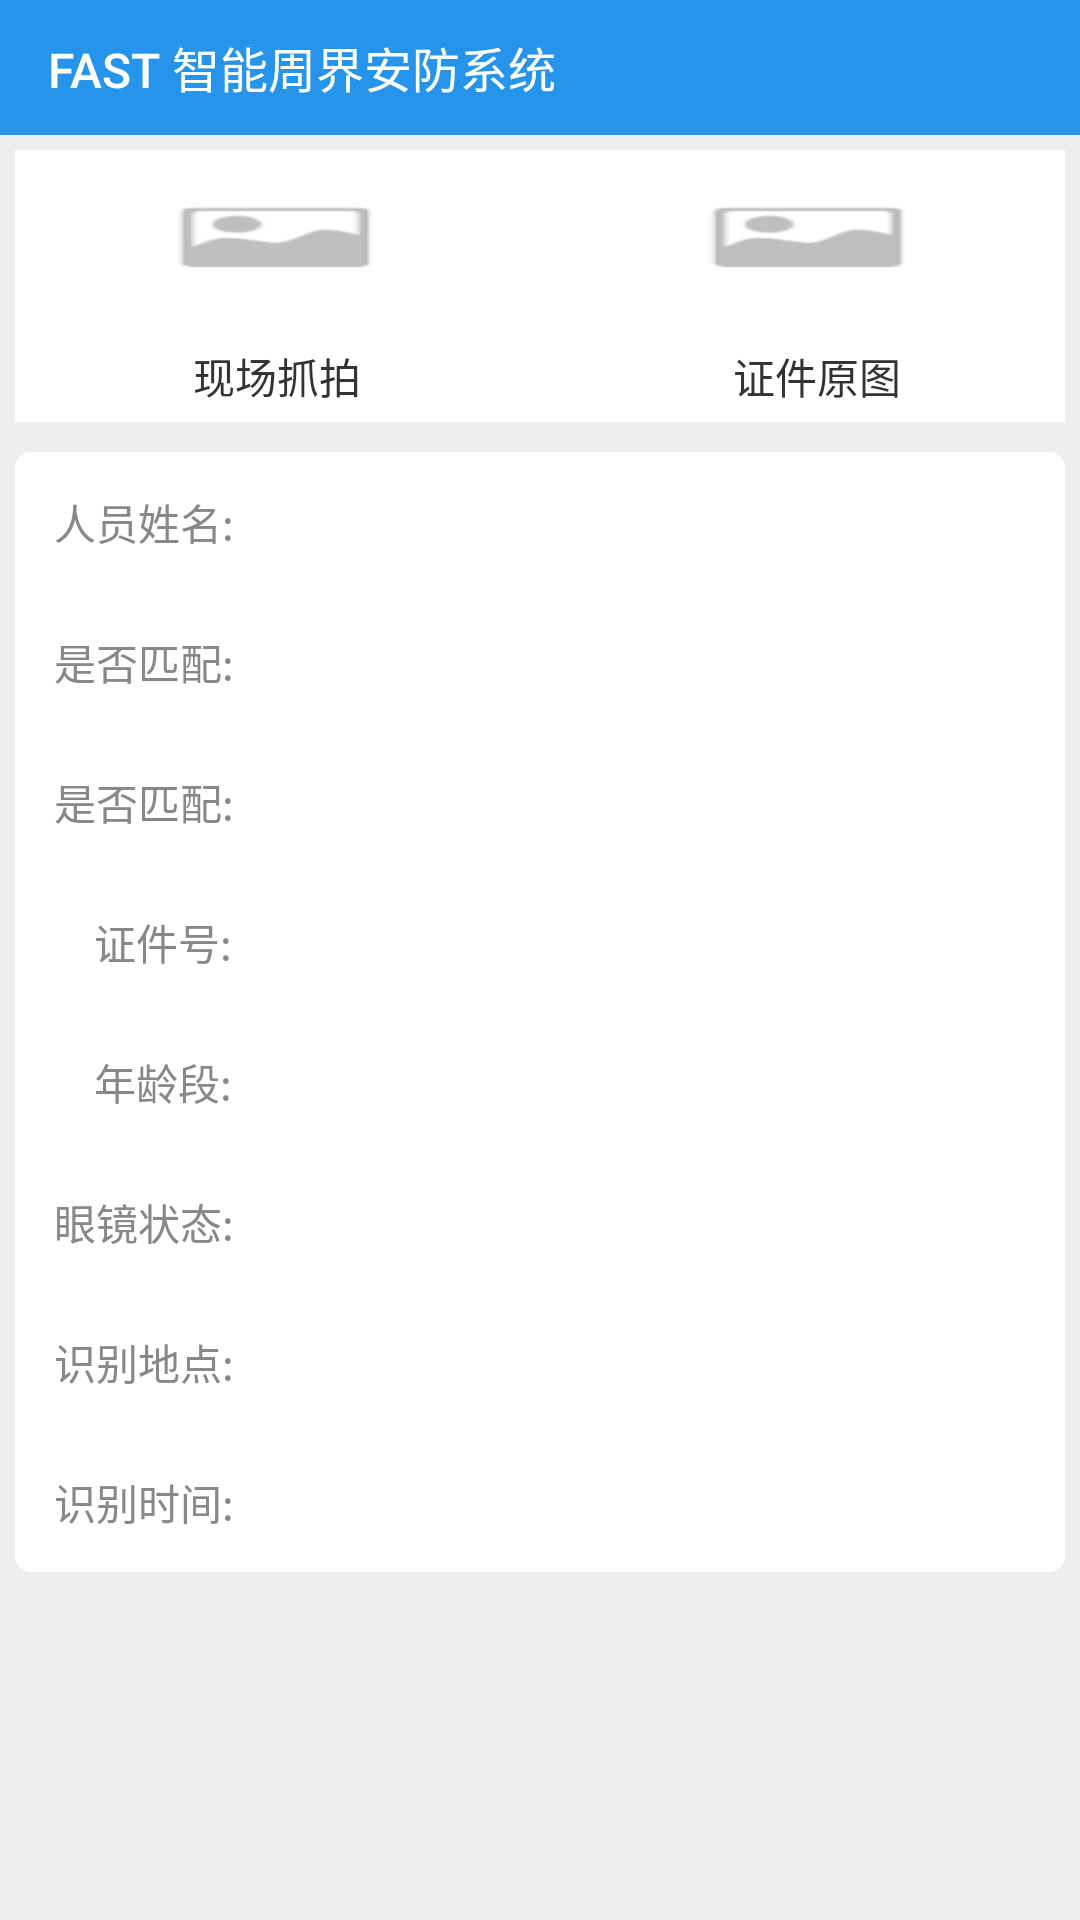

The Android layout XML behind this screen, and the referenced resources:
<!-- AndroidManifest.xml: application theme AppTheme.NoActionBar -->
<!-- res/layout/activity_detail_face.xml -->
<?xml version="1.0" encoding="utf-8"?>
<LinearLayout xmlns:android="http://schemas.android.com/apk/res/android"
    xmlns:tools="http://schemas.android.com/tools"
    android:id="@+id/swipy_layout"
    android:layout_width="match_parent"
    android:layout_height="match_parent"
    android:background="@color/gray_bg"
    android:orientation="vertical">

    <include layout="@layout/common_toolbar" />

    <ScrollView
        android:layout_width="match_parent"
        android:layout_height="match_parent">

        <LinearLayout
            android:layout_width="match_parent"
            android:layout_height="wrap_content"
            android:orientation="vertical">

            <LinearLayout
                android:layout_width="match_parent"
                android:layout_height="wrap_content"
                android:layout_gravity="center_vertical"
                android:layout_marginLeft="@dimen/margin5"
                android:layout_marginTop="@dimen/margin5"
                android:layout_marginRight="@dimen/margin5"
                android:background="@color/white"
                android:orientation="horizontal">

                <ImageView
                    android:id="@+id/iv_face_1"
                    style="@style/iv_style_common"
                    android:layout_gravity="center"
                    android:background="@mipmap/ic_empty"
                    android:padding="@dimen/margin5"
                    android:scaleType="centerCrop" />

                <ImageView
                    android:id="@+id/iv_face_2"
                    style="@style/iv_style_common"
                    android:layout_gravity="center"
                    android:layout_marginLeft="@dimen/margin5"
                    android:background="@mipmap/ic_empty"
                    android:padding="@dimen/margin5"
                    android:scaleType="centerCrop" />

            </LinearLayout>

            <LinearLayout
                android:layout_width="match_parent"
                android:layout_height="wrap_content"
                android:layout_gravity="center_vertical"
                android:layout_marginLeft="@dimen/margin5"
                android:layout_marginRight="@dimen/margin5"
                android:background="@color/white"
                android:orientation="horizontal">

                <TextView
                    style="@style/tv_style_center"
                    android:layout_weight="1"
                    android:text="现场抓拍"
                    android:textSize="@dimen/txt14" />

                <TextView
                    style="@style/tv_style_center"
                    android:layout_marginLeft="@dimen/margin10"
                    android:layout_weight="1"
                    android:text="证件原图"
                    android:textSize="@dimen/txt14" />

            </LinearLayout>


            <LinearLayout
                android:layout_width="match_parent"
                android:layout_height="wrap_content"
                android:layout_marginLeft="@dimen/margin5"
                android:layout_marginTop="@dimen/margin10"
                android:layout_marginRight="@dimen/margin5"
                android:background="@drawable/bg_corner_white"
                android:orientation="vertical">

                <LinearLayout
                    android:layout_width="match_parent"
                    android:layout_height="wrap_content"
                    android:layout_gravity="center_vertical"
                    android:orientation="horizontal"
                    android:padding="@dimen/margin5">

                    <TextView
                        style="@style/tv_style_device"
                        android:text="@string/person_name"
                        android:textColor="@color/gray" />

                    <TextView
                        android:id="@+id/tv_person_name"
                        style="@style/tv_style_device"
                        tools:text="谁知道" />

                </LinearLayout>

                <LinearLayout
                    android:layout_width="match_parent"
                    android:layout_height="wrap_content"
                    android:layout_gravity="center_vertical"
                    android:orientation="horizontal"
                    android:padding="@dimen/margin5">

                    <TextView
                        style="@style/tv_style_device"
                        android:text="@string/match"
                        android:textColor="@color/gray" />

                    <TextView
                        android:id="@+id/tv_sex"
                        style="@style/tv_style_device"
                        tools:text="男" />

                </LinearLayout>

                <LinearLayout
                    android:layout_width="match_parent"
                    android:layout_height="wrap_content"
                    android:layout_gravity="center_vertical"
                    android:orientation="horizontal"
                    android:padding="@dimen/margin5">

                    <TextView
                        style="@style/tv_style_device"
                        android:text="@string/match"
                        android:textColor="@color/gray" />

                    <TextView
                        android:id="@+id/tv_match"
                        style="@style/tv_style_device"
                        tools:text="匹配" />

                </LinearLayout>

                <LinearLayout
                    android:layout_width="match_parent"
                    android:layout_height="wrap_content"
                    android:layout_gravity="center_vertical"
                    android:orientation="horizontal"
                    android:padding="@dimen/margin5">

                    <TextView
                        style="@style/tv_style_device"
                        android:text="    证件号:"
                        android:textColor="@color/gray" />

                    <TextView
                        android:id="@+id/tv_cardno"
                        style="@style/tv_style_device"
                        tools:text="141233412313" />

                </LinearLayout>

                <LinearLayout
                    android:layout_width="match_parent"
                    android:layout_height="wrap_content"
                    android:layout_gravity="center_vertical"
                    android:baselineAligned="false"
                    android:orientation="horizontal"
                    android:padding="@dimen/margin5">

                    <TextView
                        style="@style/tv_style_device"
                        android:text="    年龄段:"
                        android:textColor="@color/gray" />

                    <TextView
                        android:id="@+id/tv_agegroup"
                        style="@style/tv_style_device"
                        tools:text="青年" />

                </LinearLayout>

                <LinearLayout
                    android:layout_width="match_parent"
                    android:layout_height="wrap_content"
                    android:layout_gravity="center_vertical"
                    android:baselineAligned="false"
                    android:orientation="horizontal"
                    android:padding="@dimen/margin5">

                    <TextView
                        style="@style/tv_style_device"
                        android:text="眼镜状态:"
                        android:textColor="@color/gray" />

                    <TextView
                        android:id="@+id/tv_glasses"
                        style="@style/tv_style_device"
                        tools:text="佩戴" />

                </LinearLayout>

                <LinearLayout
                    android:layout_width="match_parent"
                    android:layout_height="wrap_content"
                    android:layout_gravity="center_vertical"
                    android:baselineAligned="false"
                    android:orientation="horizontal"
                    android:padding="@dimen/margin5">

                    <TextView
                        style="@style/tv_style_device"
                        android:text="识别地点:"
                        android:textColor="@color/gray" />

                    <TextView
                        android:id="@+id/tv_recog_addr"
                        style="@style/tv_style_device"
                        tools:text="东门" />

                </LinearLayout>

                <LinearLayout
                    android:layout_width="match_parent"
                    android:layout_height="wrap_content"
                    android:layout_gravity="center_vertical"
                    android:baselineAligned="false"
                    android:orientation="horizontal"
                    android:padding="@dimen/margin5">

                    <TextView
                        style="@style/tv_style_device"
                        android:text="@string/recog_time"
                        android:textColor="@color/gray" />

                    <TextView
                        android:id="@+id/tv_recog_time"
                        style="@style/tv_style_device"
                        tools:text="2018-11-02 12:11:33" />

                </LinearLayout>

            </LinearLayout>

        </LinearLayout>
    </ScrollView>
</LinearLayout>
<!-- res/layout/common_toolbar.xml (included above) -->
<?xml version="1.0" encoding="utf-8"?>
<FrameLayout xmlns:android="http://schemas.android.com/apk/res/android"
    xmlns:app="http://schemas.android.com/apk/res-auto"
    android:layout_width="match_parent"
    android:layout_height="wrap_content">

    
    <android.support.v7.widget.Toolbar
        android:id="@+id/toolbar"
        android:layout_width="match_parent"
        android:layout_height="45dp"
        android:background="@color/colorPrimary"
        app:titleTextAppearance="@style/Toolbar.TitleText"
        app:navigationIcon="@mipmap/icon_fanhui"
        app:title="@string/app_name_all"
        app:titleTextColor="@color/white">

    </android.support.v7.widget.Toolbar>
</FrameLayout>
<!-- resources referenced by this layout -->
<resources>
  <color name="colorPrimary">#2694ea</color>
  <color name="gray">#888888</color>
  <color name="gray_bg">#eeeeee</color>
  <color name="white">#ffffff</color>
  <dimen name="margin10">10dp</dimen>
  <dimen name="margin5">5dp</dimen>
  <dimen name="txt14">14sp</dimen>
  <!-- drawable bg_corner_white (drawable) -->
  <?xml version="1.0" encoding="utf-8"?>
  <shape xmlns:android="http://schemas.android.com/apk/res/android"
      android:shape="rectangle" >
  
      <solid android:color="@color/white" />
  
      <corners android:radius="@dimen/margin5" />
  
  </shape>
  <!-- mipmap ic_empty: png bitmap (mipmap-xhdpi, 2339 bytes) -->
  <string name="app_name_all">FAST 智能周界安防系统</string>
  <string name="match">是否匹配:</string>
  <string name="person_name">人员姓名:</string>
  <string name="recog_time">识别时间:</string>
  <style name="Toolbar.TitleText" parent="TextAppearance.Widget.AppCompat.Toolbar.Title">
          <item name="android:textSize">@dimen/txt16</item>
          <item name="android:textColor">@color/white</item>
      </style>
  <style name="iv_style_common">
          <item name="android:layout_width">0dp</item>
          <item name="android:layout_height">wrap_content</item>
          <item name="android:layout_weight">1</item>
          <item name="android:scaleType">fitXY</item>
      </style>
  <style name="tv_style_center">
          <item name="android:layout_width">match_parent</item>
          <item name="android:layout_height">wrap_content</item>
          <item name="android:gravity">center</item>
          <item name="android:padding">@dimen/margin5</item>
          <item name="android:textColor">@color/black_light</item>
          <item name="android:textSize">@dimen/txt14</item>
      </style>
  <style name="tv_style_device">
          <item name="android:layout_width">wrap_content</item>
          <item name="android:layout_height">wrap_content</item>
          <item name="android:gravity">center_vertical</item>
          <item name="android:padding">@dimen/margin8</item>
          <item name="android:textColor">@color/black_light</item>
          <item name="android:textSize">@dimen/txt14</item>
      </style>
  <style name="AppTheme.NoActionBar">
          <item name="windowActionBar">false</item>
          <item name="windowNoTitle">true</item>
      </style>
  <dimen name="txt16">16sp</dimen>
  <color name="black_light">#333333</color>
  <dimen name="margin8">8dp</dimen>
</resources>
